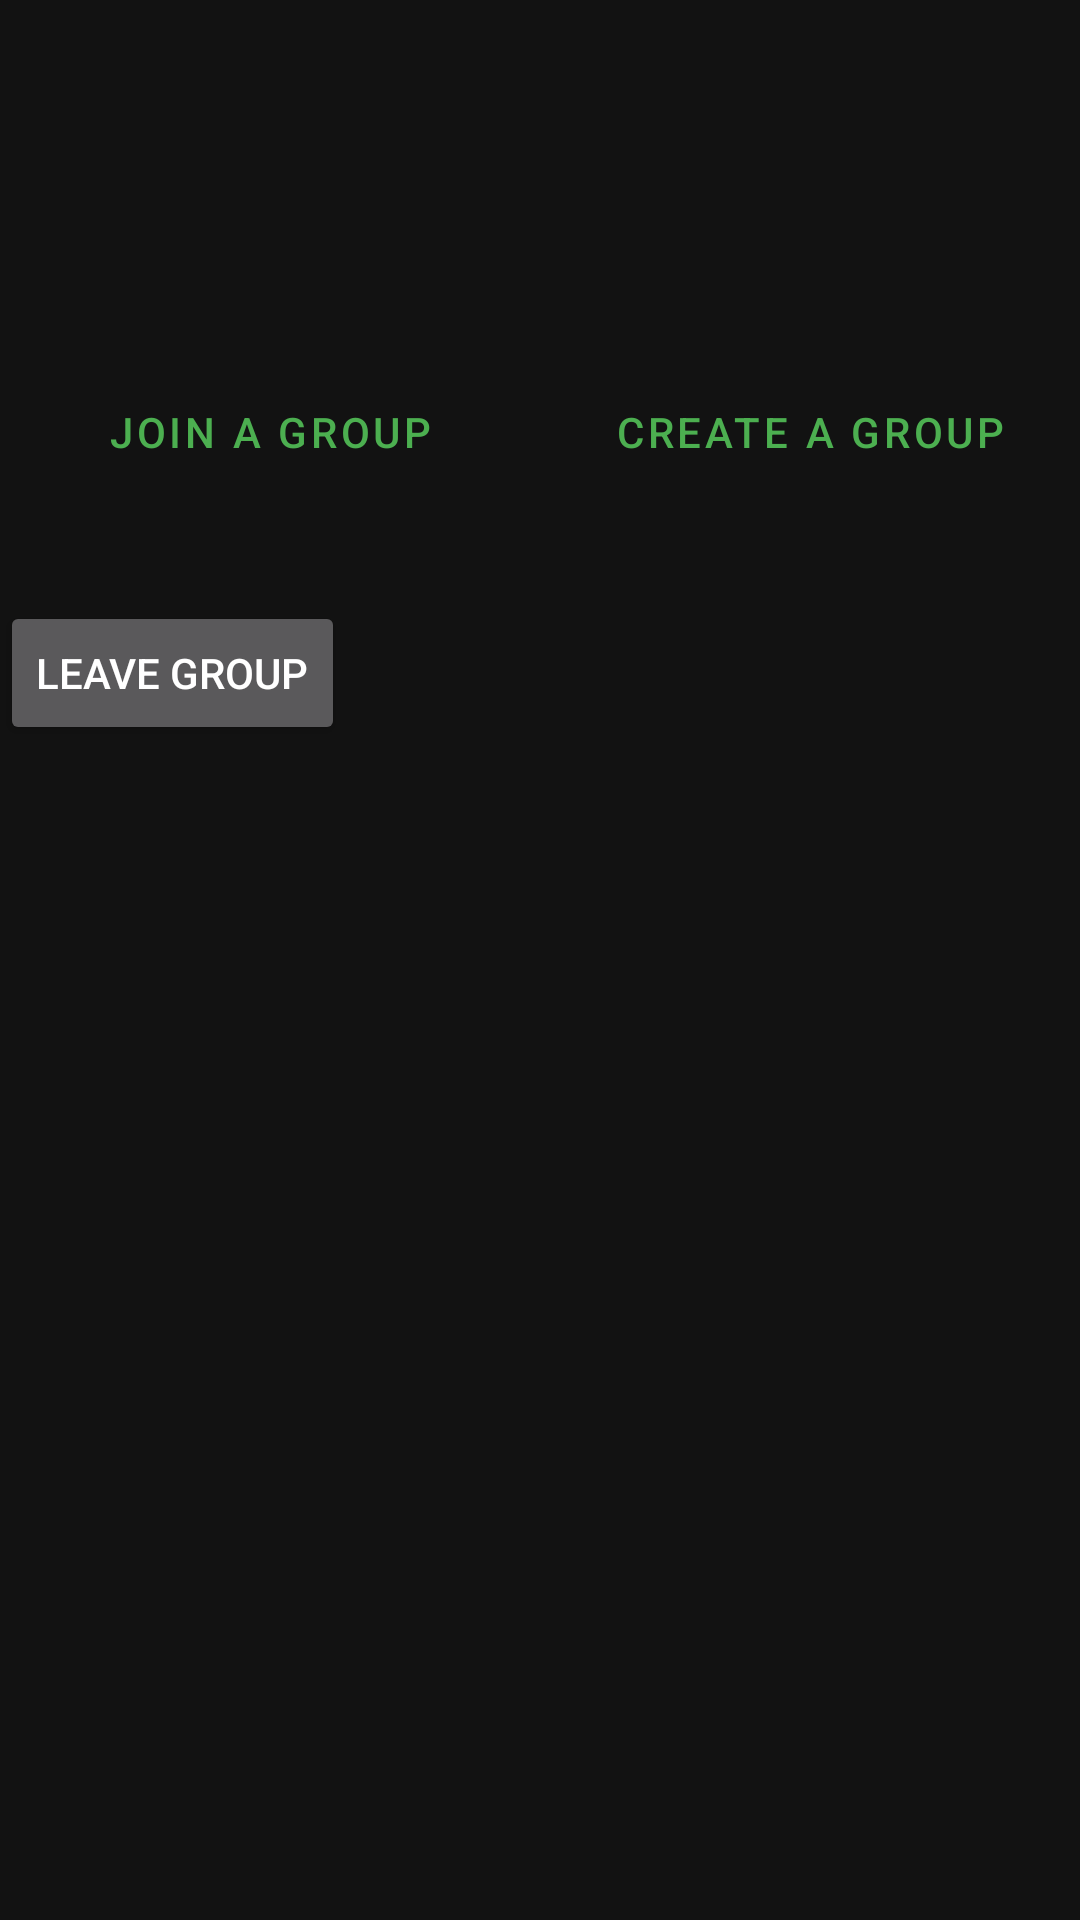

Reconstruct the res/layout file that produces this screen, plus the resources it refers to.
<!-- AndroidManifest.xml: application theme AppTheme -->
<!-- res/layout/fragment_group_settings.xml -->
<?xml version="1.0" encoding="utf-8"?>
<LinearLayout xmlns:android="http://schemas.android.com/apk/res/android"
    xmlns:tools="http://schemas.android.com/tools"
    android:id="@+id/group_settings_view"
    android:layout_width="match_parent"
    android:layout_height="match_parent"
    android:orientation="vertical"
    android:background="?android:attr/colorBackground">

    <com.google.android.material.appbar.MaterialToolbar
        android:id="@+id/group_settings_toolbar"
        android:layout_width="match_parent"
        android:layout_height="?attr/actionBarSize" />

    <ProgressBar
        android:id="@+id/progress_bar"
        android:layout_width="wrap_content"
        android:layout_height="wrap_content"
        android:layout_gravity="center_horizontal"
        android:layout_marginTop="@dimen/progress_bar_margin" />

    <LinearLayout
        android:id="@+id/not_in_group_controls"
        style="?android:buttonBarStyle"
        android:layout_width="match_parent"
        android:layout_height="wrap_content"
        android:visibility="visible">

        <Button
            android:id="@+id/join_group_button"
            style="?android:buttonBarButtonStyle"
            android:layout_width="match_parent"
            android:layout_height="match_parent"
            android:layout_weight="1"
            android:text="@string/action_join_group" />

        <Button
            style="?android:buttonBarButtonStyle"
            android:layout_width="match_parent"
            android:layout_height="match_parent"
            android:layout_weight="1"
            android:text="@string/action_create_group" />
    </LinearLayout>

    <LinearLayout
        android:id="@+id/group_screen"
        android:layout_width="match_parent"
        android:layout_height="wrap_content"
        android:orientation="vertical"
        android:visibility="visible">

        <TextView
            style="@style/Title"
            android:layout_width="wrap_content"
            android:layout_height="wrap_content"
            tools:text="Group name" />

        <Button
            android:layout_width="wrap_content"
            android:layout_height="wrap_content"
            android:text="@string/action_leave_group" />

    </LinearLayout>

</LinearLayout>
<!-- resources referenced by this layout -->
<resources>
  <dimen name="progress_bar_margin">16dp</dimen>
  <string name="action_create_group">Create a group</string>
  <string name="action_join_group">Join a group</string>
  <string name="action_leave_group">Leave group</string>
  <style name="Title">
          <item name="android:textStyle">bold</item>
          <item name="android:textSize">24sp</item>
      </style>
  <style name="AppTheme" parent="Theme.MaterialComponents">
          <item name="windowActionBar">false</item>
          <item name="windowNoTitle">true</item>
  
          <item name="colorPrimary">@color/brand_green</item>
          <item name="colorOnPrimary">@android:color/white</item>
          <item name="colorOnPrimarySurface">@android:color/white</item>
          <item name="colorSecondary">@color/brand_green</item>
          <item name="colorOnSecondary">@android:color/white</item>
  
          <item name="textInputStyle">@style/Widget.MaterialComponents.TextInputLayout.OutlinedBox
          </item>
          <item name="snackbarStyle">@style/Widget.MaterialComponents.Snackbar.FullWidth</item>
          <item name="snackbarTextViewStyle">@style/AppTheme.SnackbarTextView</item>
          <item name="android:datePickerDialogTheme" tools:targetApi="lollipop">
              @style/DatePickerDialog
          </item>
      </style>
  <color name="brand_green">#4caf50</color>
  <style name="AppTheme.SnackbarTextView" parent="Widget.MaterialComponents.Snackbar.TextView">
          <item name="android:textColor">?attr/colorOnSurface</item>
      </style>
  <style name="DatePickerDialog" parent="android:Theme.Material.Dialog" tools:targetApi="lollipop">
          <item name="colorAccent">@color/brand_green</item>
          <item name="android:windowBackground">?android:attr/colorBackground</item>
          <item name="android:datePickerStyle">@style/DatePicker</item>
      </style>
  <style name="DatePicker" parent="android:Widget.Material.DatePicker" tools:targetApi="lollipop">
          <item name="android:datePickerMode">spinner</item>
      </style>
</resources>
